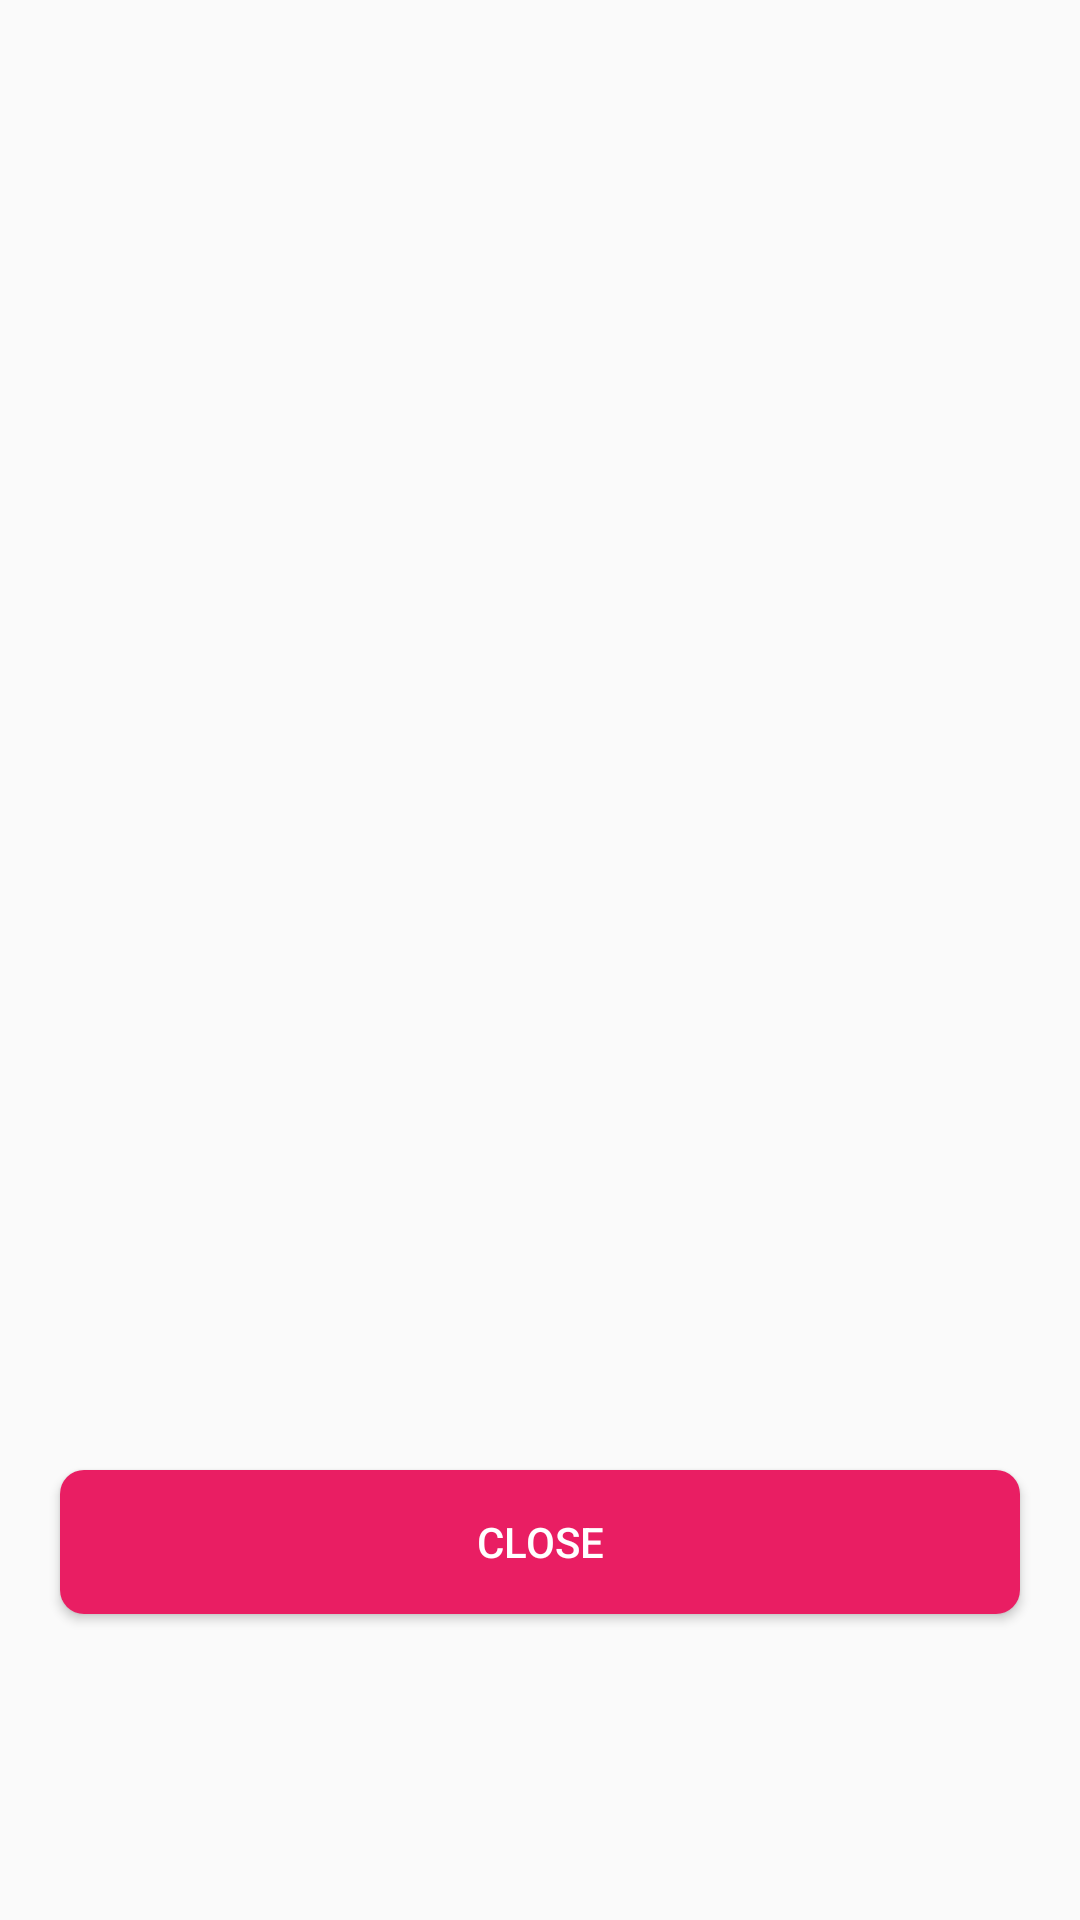

Write the Android layout XML for this screen, with the resource values it uses.
<!-- AndroidManifest.xml: application theme AppTheme -->
<!-- res/layout/wish_list_fragment_layout.xml -->
<?xml version="1.0" encoding="utf-8"?>
<LinearLayout
    xmlns:android="http://schemas.android.com/apk/res/android"
    android:layout_width="match_parent"
    android:layout_height="match_parent"
    android:orientation="vertical">
    <android.support.v7.widget.RecyclerView
        android:id="@+id/wishList_recylerview"
        android:layout_width="match_parent"
        android:layout_height="480dp"></android.support.v7.widget.RecyclerView>
    <Button
        android:id="@+id/wishlist_close_button"
        android:layout_width="match_parent"
        android:layout_height="wrap_content"
        android:layout_marginTop="10dp"
        android:layout_marginBottom="@dimen/signUp_editText_bottomMargin"
        android:layout_marginLeft="@dimen/edittext_sidesMargin"
        android:layout_marginRight="@dimen/edittext_sidesMargin"
        android:background="@drawable/button_bg_gradient"
        android:textColor="@color/icons"
        android:layout_gravity="bottom"
        android:text=" Close " />
</LinearLayout>
<!-- resources referenced by this layout -->
<resources>
  <color name="icons">#FFFFFF</color>
  <dimen name="edittext_sidesMargin">20dp</dimen>
  <dimen name="signUp_editText_bottomMargin">10dp</dimen>
  <!-- drawable button_bg_gradient (drawable) -->
  <?xml version="1.0" encoding="utf-8"?>
      <shape xmlns:android="http://schemas.android.com/apk/res/android" android:shape="rectangle" >
  
          <gradient
              android:angle="90"
              android:endColor="@color/colorPrimary"
              android:startColor="@color/colorPrimary"
              android:type="linear" />
  
          <corners
              android:radius="8dp"/>
  
      </shape>
  <style name="AppTheme" parent="Theme.AppCompat.Light.NoActionBar">
          
          <item name="colorPrimary">@color/colorPrimary</item>
          <item name="colorPrimaryDark">@color/colorPrimaryDark</item>
          <item name="colorAccent">@color/colorAccent</item>
          <item name="android:navigationBarColor">@color/colorPrimary</item>
      </style>
  <color name="colorPrimary">#E91E63</color>
  <color name="colorPrimaryDark">#C2185B</color>
  <color name="colorAccent">#FF5252</color>
</resources>
